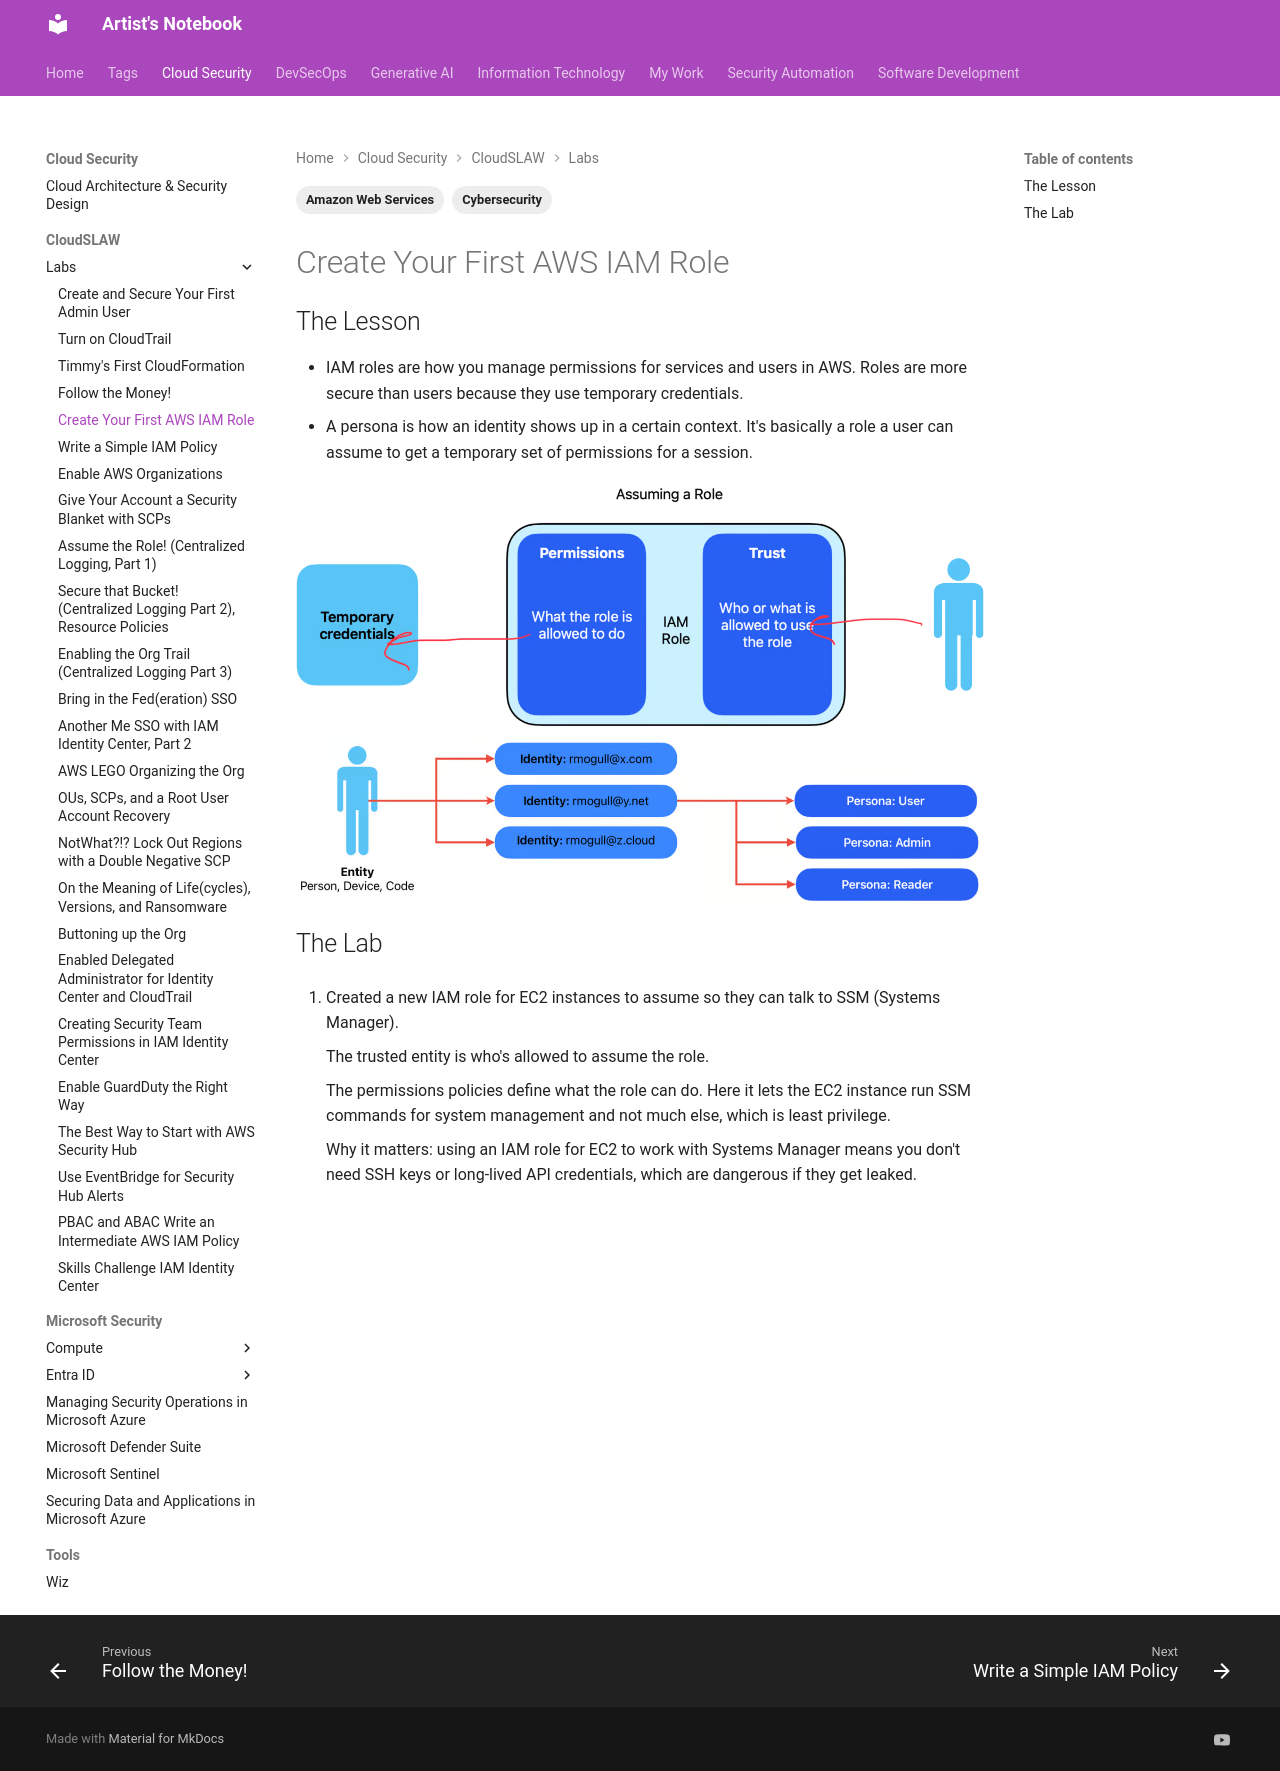

repository: ArtistYay/notes.artistuniverse.github.io · page: cloud_security/cloudSLAW/Create Your First AWS IAM Role/index.html · generator: mkdocs

---
tags:
  - Amazon Web Services
  - Cybersecurity
---

## The Lesson

- IAM roles are how you manage permissions for services and users in AWS. Roles are more secure than users because they use temporary credentials.
- A persona is how an identity shows up in a certain context. It's basically a role a user can assume to get a temporary set of permissions for a session.

![screenshot](../../../images/Pasted image 20250309104408.png)
![screenshot](../../../images/Pasted image 20250309104421.png)

## The Lab

1. Created a new IAM role for EC2 instances to assume so they can talk to SSM (Systems Manager).

    The trusted entity is who's allowed to assume the role.

    The permissions policies define what the role can do. Here it lets the EC2 instance run SSM commands for system management and not much else, which is least privilege.

    Why it matters: using an IAM role for EC2 to work with Systems Manager means you don't need SSH keys or long-lived API credentials, which are dangerous if they get leaked.
